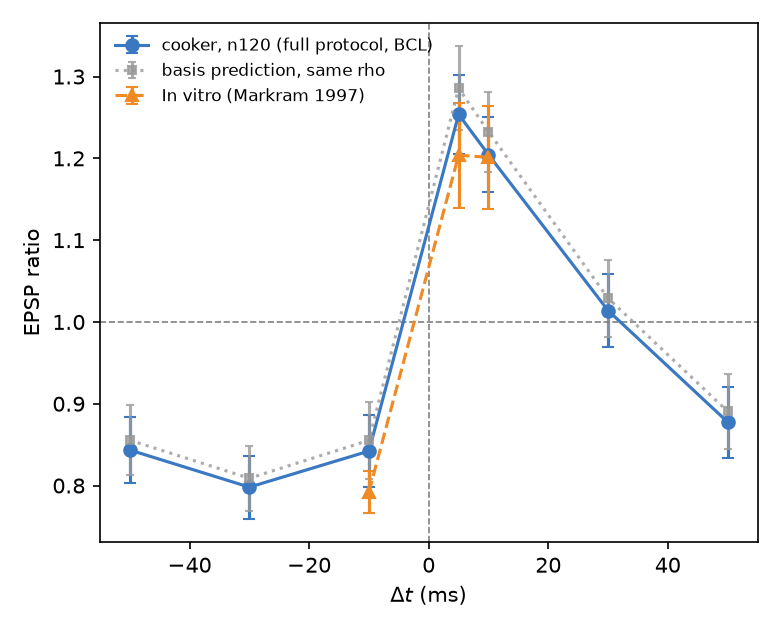

Data behind this chart, as committed beside it:
pair, protocol, dt, ratio, epsp_before, epsp_after, n_c01, n_c02, guardrail_forced, basis_ratio
180351-198084, 10Hz_-10ms, -10, 0.434, 3.385, 1.469, 60, 60, False, 0.3985
180351-198084, 10Hz_-30ms, -30, 0.4326, 3.385, 1.464, 60, 60, False, 0.3985
180351-198084, 10Hz_-50ms, -50, 0.4326, 3.385, 1.464, 60, 60, False, 0.3985
180351-198084, 10Hz_10ms, 10, 0.6766, 3.385, 2.29, 60, 60, False, 0.6273
180351-198084, 10Hz_30ms, 30, 0.432, 3.385, 1.462, 60, 60, False, 0.3985
180351-198084, 10Hz_50ms, 50, 0.434, 3.385, 1.469, 60, 60, False, 0.3985
180351-198084, 10Hz_5ms, 5, 0.6766, 3.385, 2.29, 60, 60, False, 0.6273
181015-184976, 10Hz_-10ms, -10, 2.108, 0.6245, 1.316, 60, 60, False, 2.139
181015-184976, 10Hz_-30ms, -30, 1.915, 0.6245, 1.196, 60, 60, False, 1.936
181015-184976, 10Hz_-50ms, -50, 2.103, 0.6245, 1.313, 60, 60, False, 2.139
181015-184976, 10Hz_10ms, 10, 1.613, 0.6245, 1.008, 60, 60, False, 1.637
181015-184976, 10Hz_30ms, 30, 1.623, 0.6245, 1.013, 60, 60, False, 1.637
181015-184976, 10Hz_50ms, 50, 2.108, 0.6245, 1.316, 60, 60, False, 2.139
181015-184976, 10Hz_5ms, 5, 1.613, 0.6245, 1.008, 60, 60, False, 1.637
181116-188518, 10Hz_-10ms, -10, 1.934, 0.6109, 1.181, 60, 60, False, 2.296
181116-188518, 10Hz_-30ms, -30, 1.494, 0.6109, 0.9128, 60, 60, False, 1.734
181116-188518, 10Hz_-50ms, -50, 1.494, 0.6109, 0.9128, 60, 60, False, 1.734
181116-188518, 10Hz_10ms, 10, 1.934, 0.6109, 1.181, 60, 60, False, 2.296
181116-188518, 10Hz_30ms, 30, 1.934, 0.6109, 1.181, 60, 60, False, 2.296
181116-188518, 10Hz_50ms, 50, 1.934, 0.6109, 1.181, 60, 60, False, 2.296
181116-188518, 10Hz_5ms, 5, 1.934, 0.6109, 1.181, 60, 60, False, 2.296
181282-191566, 10Hz_-10ms, -10, 0.4403, 1.221, 0.5377, 60, 60, False, 0.4203
181282-191566, 10Hz_-30ms, -30, 0.4402, 1.221, 0.5375, 60, 60, False, 0.4203
181282-191566, 10Hz_-50ms, -50, 0.4385, 1.221, 0.5354, 60, 60, False, 0.4203
181282-191566, 10Hz_10ms, 10, 1.134, 1.221, 1.385, 60, 60, False, 1.098
181282-191566, 10Hz_30ms, 30, 0.7265, 1.221, 0.8872, 60, 60, False, 0.7359
181282-191566, 10Hz_50ms, 50, 0.6596, 1.221, 0.8054, 60, 60, False, 0.6653
181282-191566, 10Hz_5ms, 5, 0.8824, 1.221, 1.078, 60, 60, False, 0.8973
181455-195199, 10Hz_-10ms, -10, 0.9906, 4.756, 4.711, 60, 60, False, 1.01
181455-195199, 10Hz_-30ms, -30, 0.9906, 4.756, 4.711, 60, 60, False, 1.01
181455-195199, 10Hz_-50ms, -50, 0.9348, 4.756, 4.446, 60, 60, False, 0.9631
181455-195199, 10Hz_10ms, 10, 0.9335, 4.756, 4.44, 60, 60, False, 0.9631
181455-195199, 10Hz_30ms, 30, 0.9335, 4.756, 4.44, 60, 60, False, 0.9631
181455-195199, 10Hz_50ms, 50, 0.9348, 4.756, 4.446, 60, 60, False, 0.9631
181455-195199, 10Hz_5ms, 5, 0.9335, 4.756, 4.44, 60, 60, False, 0.9631
181535-182116, 10Hz_-10ms, -10, 1.951, 1.083, 2.113, 60, 60, False, 1.993
181535-182116, 10Hz_-30ms, -30, 1.951, 1.083, 2.113, 60, 60, False, 1.993
181535-182116, 10Hz_-50ms, -50, 1.951, 1.083, 2.113, 60, 60, False, 1.993
181535-182116, 10Hz_10ms, 10, 2.11, 1.083, 2.286, 60, 60, False, 2.199
181535-182116, 10Hz_30ms, 30, 1.951, 1.083, 2.113, 60, 60, False, 1.993
181535-182116, 10Hz_50ms, 50, 1.951, 1.083, 2.113, 60, 60, False, 1.993
181535-182116, 10Hz_5ms, 5, 2.11, 1.083, 2.286, 60, 60, False, 2.199
182181-195259, 10Hz_-10ms, -10, 0.5722, 0.4511, 0.2582, 60, 60, False, 0.5141
182181-195259, 10Hz_-30ms, -30, 0.5722, 0.4511, 0.2581, 60, 60, False, 0.5141
182181-195259, 10Hz_-50ms, -50, 0.5722, 0.4511, 0.2582, 60, 60, False, 0.5141
182181-195259, 10Hz_10ms, 10, 0.9401, 0.4511, 0.4241, 60, 60, False, 1.01
182181-195259, 10Hz_30ms, 30, 0.5722, 0.4511, 0.2581, 60, 60, False, 0.5141
182181-195259, 10Hz_50ms, 50, 0.5722, 0.4511, 0.2582, 60, 60, False, 0.5141
182181-195259, 10Hz_5ms, 5, 1.397, 0.4511, 0.6303, 60, 60, False, 1.396
182289-180887, 10Hz_-10ms, -10, 1.396, 1.781, 2.486, 60, 60, False, 1.404
182289-180887, 10Hz_-30ms, -30, 0.9063, 1.781, 1.614, 60, 60, False, 0.8935
182289-180887, 10Hz_-50ms, -50, 0.9063, 1.781, 1.614, 60, 60, False, 0.8935
182289-180887, 10Hz_10ms, 10, 1.721, 1.781, 3.065, 60, 60, False, 1.77
182289-180887, 10Hz_30ms, 30, 1.609, 1.781, 2.866, 60, 60, False, 1.642
182289-180887, 10Hz_50ms, 50, 1.363, 1.781, 2.427, 60, 60, False, 1.352
182289-180887, 10Hz_5ms, 5, 2.176, 1.781, 3.876, 60, 60, False, 2.224
182339-200396, 10Hz_-10ms, -10, 0.2831, 3.401, 0.9628, 60, 60, False, 0.2785
182339-200396, 10Hz_-30ms, -30, 0.2837, 3.401, 0.965, 60, 60, False, 0.2785
182339-200396, 10Hz_-50ms, -50, 0.4682, 3.401, 1.593, 60, 60, False, 0.4637
182339-200396, 10Hz_10ms, 10, 0.9527, 3.401, 3.24, 60, 60, False, 0.9382
... 745 more rows
